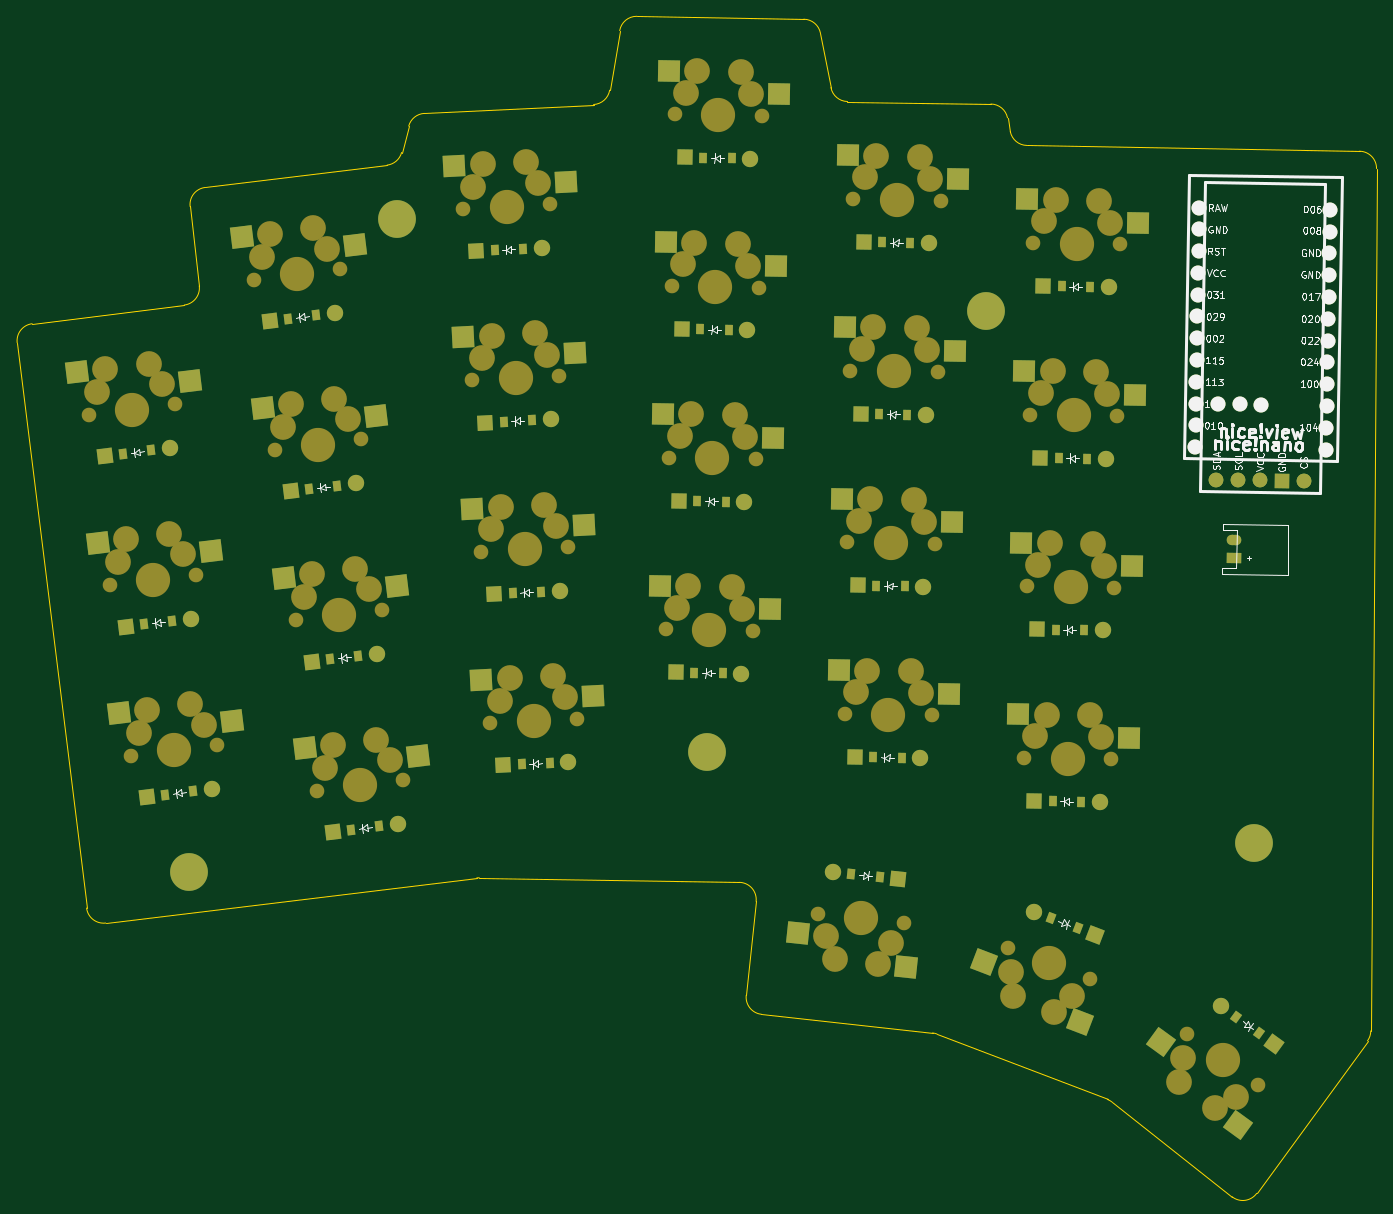
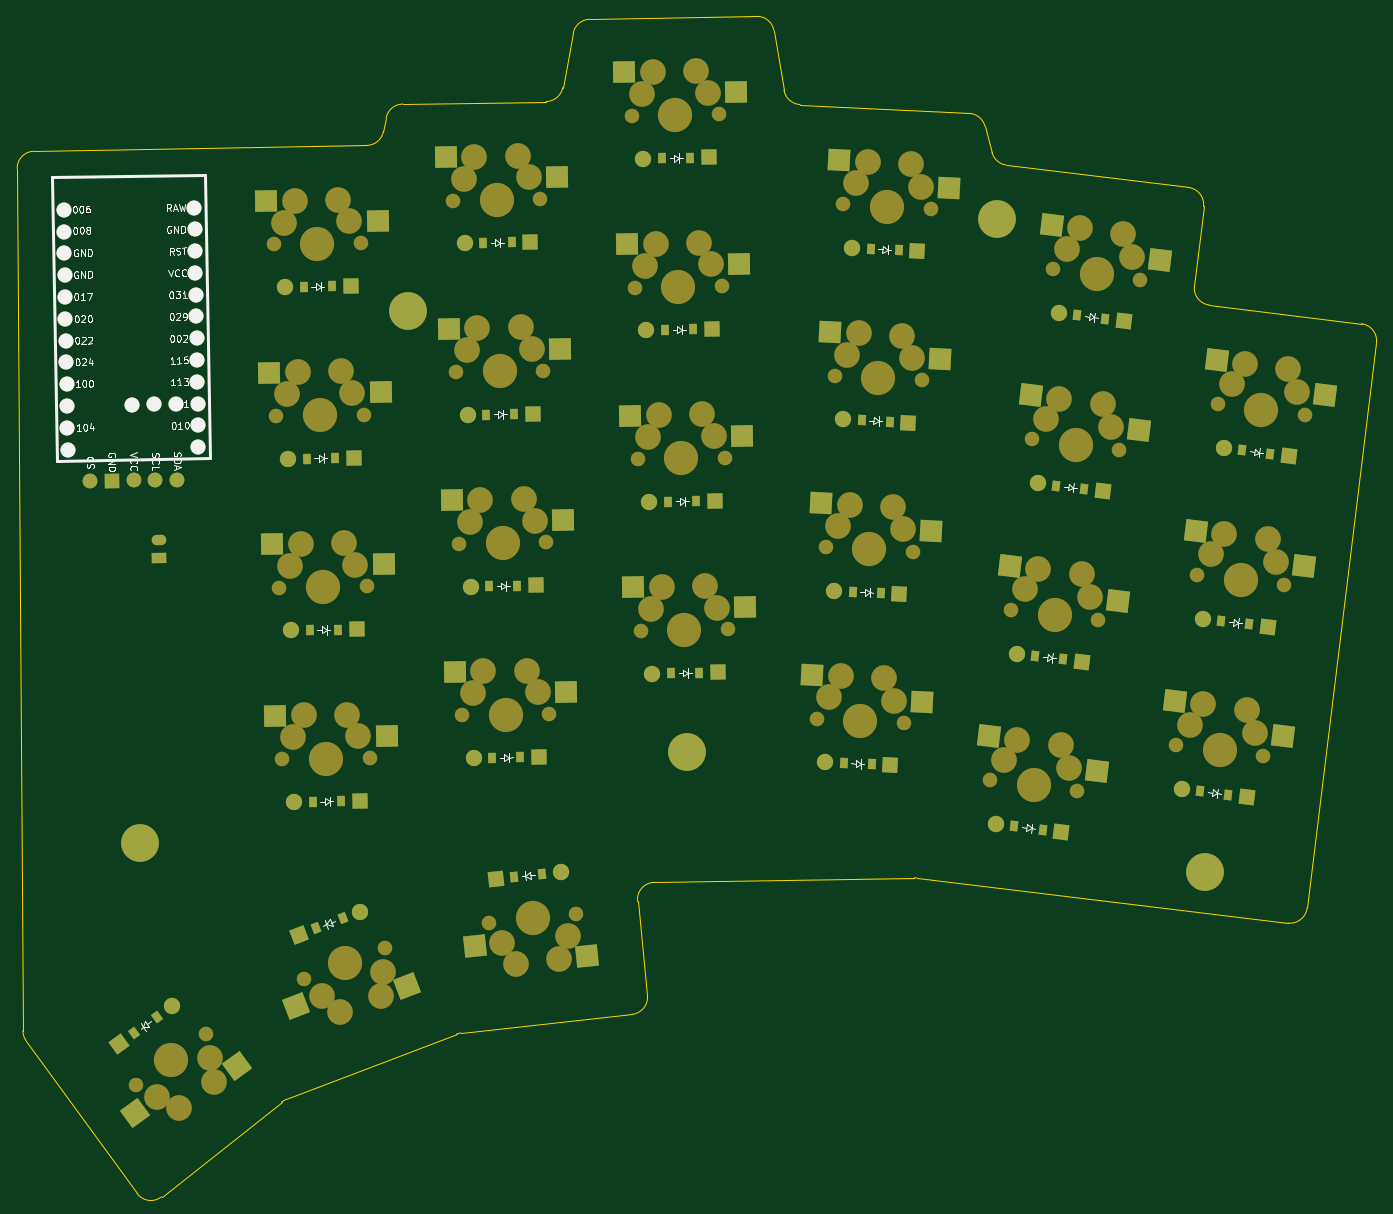
Circuit board: 9 layer files. Board 158.4 x 137.5 mm.
- bottom_copper: proto1-B_Cu.gbr (14174 bytes)
- bottom_mask: proto1-B_Mask.gbr (14172 bytes)
- paste: proto1-B_Paste.gbr (4887 bytes)
- bottom_silk: proto1-B_SilkS.gbr (58816 bytes)
- outline: proto1-Edge_Cuts.gbr (3129 bytes)
- top_copper: proto1-F_Cu.gbr (14866 bytes)
- top_mask: proto1-F_Mask.gbr (14041 bytes)
- paste: proto1-F_Paste.gbr (4886 bytes)
- top_silk: proto1-F_SilkS.gbr (67930 bytes)

=== bottom_copper: proto1-B_Cu.gbr (14174 bytes, source omitted) ===
=== bottom_mask: proto1-B_Mask.gbr (14172 bytes, source omitted) ===
=== paste: proto1-B_Paste.gbr ===
%TF.GenerationSoftware,KiCad,Pcbnew,9.0.0*%
%TF.CreationDate,2025-03-06T12:11:22-05:00*%
%TF.ProjectId,proto1,70726f74-6f31-42e6-9b69-6361645f7063,v1.0.0*%
%TF.SameCoordinates,Original*%
%TF.FileFunction,Paste,Bot*%
%TF.FilePolarity,Positive*%
%FSLAX46Y46*%
G04 Gerber Fmt 4.6, Leading zero omitted, Abs format (unit mm)*
G04 Created by KiCad (PCBNEW 9.0.0) date 2025-03-06 12:11:22*
%MOMM*%
%LPD*%
G01*
G04 APERTURE LIST*
G04 Aperture macros list*
%AMRotRect*
0 Rectangle, with rotation*
0 The origin of the aperture is its center*
0 $1 length*
0 $2 width*
0 $3 Rotation angle, in degrees counterclockwise*
0 Add horizontal line*
21,1,$1,$2,0,0,$3*%
G04 Aperture macros list end*
%ADD10RotRect,2.550000X2.500000X7.000000*%
%ADD11RotRect,2.550000X2.500000X3.000000*%
%ADD12RotRect,2.550000X2.500000X359.000000*%
%ADD13RotRect,2.550000X2.500000X174.000000*%
%ADD14RotRect,2.550000X2.500000X159.000000*%
%ADD15RotRect,2.550000X2.500000X144.000000*%
%ADD16RotRect,0.900000X1.200000X7.000000*%
%ADD17RotRect,0.900000X1.200000X3.000000*%
%ADD18RotRect,0.900000X1.200000X359.000000*%
%ADD19RotRect,0.900000X1.200000X174.000000*%
%ADD20RotRect,0.900000X1.200000X159.000000*%
%ADD21RotRect,0.900000X1.200000X144.000000*%
G04 APERTURE END LIST*
D10*
%TO.C,S1*%
X135616279Y-136953363D03*
X148137375Y-132856891D03*
%TD*%
%TO.C,S2*%
X133178892Y-117102440D03*
X145699988Y-113005968D03*
%TD*%
%TO.C,S3*%
X130741505Y-97251517D03*
X143262601Y-93155045D03*
%TD*%
%TO.C,S4*%
X157276273Y-141044166D03*
X169797369Y-136947694D03*
%TD*%
%TO.C,S5*%
X154838886Y-121193243D03*
X167359982Y-117096771D03*
%TD*%
%TO.C,S6*%
X152401499Y-101342320D03*
X164922595Y-97245848D03*
%TD*%
%TO.C,S7*%
X149964112Y-81491397D03*
X162485208Y-77394925D03*
%TD*%
D11*
%TO.C,S8*%
X177643909Y-133014083D03*
X190420260Y-129801017D03*
%TD*%
%TO.C,S9*%
X176597190Y-113041492D03*
X189373541Y-109828426D03*
%TD*%
%TO.C,S10*%
X175550471Y-93068901D03*
X188326822Y-89855835D03*
%TD*%
%TO.C,S11*%
X174503752Y-73096311D03*
X187280103Y-69883245D03*
%TD*%
D12*
%TO.C,S12*%
X198286570Y-121930503D03*
X211255930Y-119616497D03*
%TD*%
%TO.C,S13*%
X198635618Y-101933549D03*
X211604978Y-99619543D03*
%TD*%
%TO.C,S14*%
X198984666Y-81936595D03*
X211954026Y-79622589D03*
%TD*%
%TO.C,S15*%
X199333714Y-61939641D03*
X212303074Y-59625635D03*
%TD*%
%TO.C,S16*%
X219117574Y-131795557D03*
X232086934Y-129481551D03*
%TD*%
%TO.C,S17*%
X219466622Y-111798603D03*
X232435982Y-109484597D03*
%TD*%
%TO.C,S18*%
X219815670Y-91801649D03*
X232785030Y-89487643D03*
%TD*%
%TO.C,S19*%
X220164718Y-71804695D03*
X233134078Y-69490689D03*
%TD*%
%TO.C,S20*%
X240031476Y-136911334D03*
X253000836Y-134597328D03*
%TD*%
%TO.C,S21*%
X240380525Y-116914380D03*
X253349885Y-114600374D03*
%TD*%
%TO.C,S22*%
X240729573Y-96917426D03*
X253698933Y-94603420D03*
%TD*%
%TO.C,S23*%
X241078621Y-76920472D03*
X254047981Y-74606466D03*
%TD*%
D13*
%TO.C,S24*%
X229773775Y-161423878D03*
X216652088Y-162598724D03*
%TD*%
D14*
%TO.C,S25*%
X250610755Y-168354213D03*
X237632106Y-166092885D03*
%TD*%
D15*
%TO.C,S26*%
X269383742Y-180888720D03*
X257432605Y-175345323D03*
%TD*%
D16*
%TO.C,D1*%
X145205065Y-143372632D03*
X141929663Y-143774800D03*
%TD*%
%TO.C,D2*%
X142767678Y-123521709D03*
X139492276Y-123923877D03*
%TD*%
%TO.C,D3*%
X140330291Y-103670786D03*
X137054889Y-104072954D03*
%TD*%
%TO.C,D4*%
X166865059Y-147463435D03*
X163589657Y-147865603D03*
%TD*%
%TO.C,D5*%
X164427672Y-127612512D03*
X161152270Y-128014680D03*
%TD*%
%TO.C,D6*%
X161990285Y-107761589D03*
X158714883Y-108163757D03*
%TD*%
%TO.C,D7*%
X159552898Y-87910666D03*
X156277496Y-88312834D03*
%TD*%
D17*
%TO.C,D8*%
X186761552Y-140086595D03*
X183466074Y-140259303D03*
%TD*%
%TO.C,D9*%
X185714833Y-120114005D03*
X182419355Y-120286713D03*
%TD*%
%TO.C,D10*%
X184668114Y-100141414D03*
X181372636Y-100314122D03*
%TD*%
%TO.C,D11*%
X183621395Y-80168823D03*
X180325917Y-80341531D03*
%TD*%
D18*
%TO.C,D12*%
X206888649Y-129621801D03*
X203589151Y-129564209D03*
%TD*%
%TO.C,D13*%
X207237697Y-109624847D03*
X203938199Y-109567255D03*
%TD*%
%TO.C,D14*%
X207586745Y-89627893D03*
X204287247Y-89570301D03*
%TD*%
%TO.C,D15*%
X207935793Y-69630939D03*
X204636295Y-69573347D03*
%TD*%
%TO.C,D16*%
X227719653Y-139486854D03*
X224420155Y-139429262D03*
%TD*%
%TO.C,D17*%
X228068701Y-119489900D03*
X224769203Y-119432308D03*
%TD*%
%TO.C,D18*%
X228417749Y-99492946D03*
X225118251Y-99435354D03*
%TD*%
%TO.C,D19*%
X228766797Y-79495992D03*
X225467299Y-79438400D03*
%TD*%
%TO.C,D20*%
X248633555Y-144602631D03*
X245334057Y-144545039D03*
%TD*%
%TO.C,D21*%
X248982604Y-124605677D03*
X245683106Y-124548085D03*
%TD*%
%TO.C,D22*%
X249331652Y-104608723D03*
X246032154Y-104551131D03*
%TD*%
%TO.C,D23*%
X249680700Y-84611769D03*
X246381202Y-84554177D03*
%TD*%
D19*
%TO.C,D24*%
X221874771Y-153012127D03*
X225156693Y-153357071D03*
%TD*%
D20*
%TO.C,D25*%
X245158023Y-158184673D03*
X248238839Y-159367287D03*
%TD*%
D21*
%TO.C,D26*%
X266748880Y-169654427D03*
X269418636Y-171594119D03*
%TD*%
M02*

=== bottom_silk: proto1-B_SilkS.gbr (58816 bytes, source omitted) ===
=== outline: proto1-Edge_Cuts.gbr ===
%TF.GenerationSoftware,KiCad,Pcbnew,9.0.0*%
%TF.CreationDate,2025-03-06T12:11:22-05:00*%
%TF.ProjectId,proto1,70726f74-6f31-42e6-9b69-6361645f7063,v1.0.0*%
%TF.SameCoordinates,Original*%
%TF.FileFunction,Profile,NP*%
%FSLAX46Y46*%
G04 Gerber Fmt 4.6, Leading zero omitted, Abs format (unit mm)*
G04 Created by KiCad (PCBNEW 9.0.0) date 2025-03-06 12:11:22*
%MOMM*%
%LPD*%
G01*
G04 APERTURE LIST*
%TA.AperFunction,Profile*%
%ADD10C,0.150000*%
%TD*%
G04 APERTURE END LIST*
D10*
X132772118Y-156991527D02*
X124685820Y-91133919D01*
X126427174Y-88905088D02*
X144158992Y-86727895D01*
X145902122Y-84513996D02*
X144834700Y-75244917D01*
X146577830Y-73031018D02*
X167786356Y-70426939D01*
X169473815Y-68961920D02*
X170304929Y-65875732D01*
X172131455Y-64398547D02*
X191849772Y-63365154D01*
X193717328Y-61700038D02*
X194887235Y-54753272D01*
X196894367Y-53085720D02*
X216347114Y-53425269D01*
X218276201Y-55047162D02*
X219497006Y-61393477D01*
X221426094Y-63015370D02*
X238144582Y-63307192D01*
X240069771Y-64909351D02*
X240398198Y-66528698D01*
X242323387Y-68130857D02*
X281102793Y-68807754D01*
X283067844Y-70820751D02*
X282399612Y-171294666D01*
X282017690Y-172456935D02*
X269100290Y-190236211D01*
X266243323Y-190630686D02*
X252248995Y-179587669D01*
X251726797Y-179290554D02*
X231853827Y-171662035D01*
X231353945Y-171540987D02*
X211400246Y-169364633D01*
X209628057Y-167167367D02*
X210780559Y-156202039D01*
X208826894Y-153993295D02*
X178520013Y-153457106D01*
X178243068Y-153471435D02*
X134998777Y-158733146D01*
X124685819Y-91133919D02*
G75*
G02*
X126427174Y-88905088I1985093J243738D01*
G01*
X145902121Y-84513996D02*
G75*
G02*
X144158992Y-86727895I-1986868J-228807D01*
G01*
X144834700Y-75244918D02*
G75*
G02*
X146577830Y-73031018I1986869J228807D01*
G01*
X169473815Y-68961920D02*
G75*
G02*
X167786356Y-70426939I-1931198J520074D01*
G01*
X170304930Y-65875732D02*
G75*
G02*
X172131455Y-64398547I1931197J-520074D01*
G01*
X193717327Y-61700038D02*
G75*
G02*
X191849772Y-63365154I-1972227J332143D01*
G01*
X194887235Y-54753271D02*
G75*
G02*
X196894367Y-53085720I1972227J-332144D01*
G01*
X216347114Y-53425269D02*
G75*
G02*
X218276201Y-55047162I-34905J-1999695D01*
G01*
X221426094Y-63015369D02*
G75*
G02*
X219497006Y-61393477I34904J1999695D01*
G01*
X238144583Y-63307192D02*
G75*
G02*
X240069771Y-64909351I-34905J-1999695D01*
G01*
X242323387Y-68130858D02*
G75*
G02*
X240398198Y-66528698I34905J1999696D01*
G01*
X281102794Y-68807753D02*
G75*
G02*
X283067844Y-70820751I-34906J-1999696D01*
G01*
X282399611Y-171294666D02*
G75*
G02*
X282017690Y-172456935I-1999955J13301D01*
G01*
X269100290Y-190236210D02*
G75*
G02*
X266243323Y-190630686I-1618034J1175570D01*
G01*
X251726797Y-179290554D02*
G75*
G02*
X252248995Y-179587669I-716736J-1867161D01*
G01*
X231353945Y-171540987D02*
G75*
G02*
X231853826Y-171662035I-216854J-1988209D01*
G01*
X211400247Y-169364633D02*
G75*
G02*
X209628057Y-167167367I216854J1988209D01*
G01*
X208826893Y-153993295D02*
G75*
G02*
X210780559Y-156202039I-35378J-1999687D01*
G01*
X178243068Y-153471435D02*
G75*
G02*
X178520013Y-153457106I241566J-1985358D01*
G01*
X134998776Y-158733146D02*
G75*
G02*
X132772118Y-156991527I-241566J1985357D01*
G01*
M02*

=== top_copper: proto1-F_Cu.gbr (14866 bytes, source omitted) ===
=== top_mask: proto1-F_Mask.gbr (14041 bytes, source omitted) ===
=== paste: proto1-F_Paste.gbr ===
%TF.GenerationSoftware,KiCad,Pcbnew,9.0.0*%
%TF.CreationDate,2025-03-06T12:11:22-05:00*%
%TF.ProjectId,proto1,70726f74-6f31-42e6-9b69-6361645f7063,v1.0.0*%
%TF.SameCoordinates,Original*%
%TF.FileFunction,Paste,Top*%
%TF.FilePolarity,Positive*%
%FSLAX46Y46*%
G04 Gerber Fmt 4.6, Leading zero omitted, Abs format (unit mm)*
G04 Created by KiCad (PCBNEW 9.0.0) date 2025-03-06 12:11:22*
%MOMM*%
%LPD*%
G01*
G04 APERTURE LIST*
G04 Aperture macros list*
%AMRotRect*
0 Rectangle, with rotation*
0 The origin of the aperture is its center*
0 $1 length*
0 $2 width*
0 $3 Rotation angle, in degrees counterclockwise*
0 Add horizontal line*
21,1,$1,$2,0,0,$3*%
G04 Aperture macros list end*
%ADD10RotRect,2.550000X2.500000X7.000000*%
%ADD11RotRect,2.550000X2.500000X3.000000*%
%ADD12RotRect,2.550000X2.500000X359.000000*%
%ADD13RotRect,2.550000X2.500000X174.000000*%
%ADD14RotRect,2.550000X2.500000X159.000000*%
%ADD15RotRect,2.550000X2.500000X144.000000*%
%ADD16RotRect,0.900000X1.200000X7.000000*%
%ADD17RotRect,0.900000X1.200000X3.000000*%
%ADD18RotRect,0.900000X1.200000X359.000000*%
%ADD19RotRect,0.900000X1.200000X174.000000*%
%ADD20RotRect,0.900000X1.200000X159.000000*%
%ADD21RotRect,0.900000X1.200000X144.000000*%
G04 APERTURE END LIST*
D10*
%TO.C,S1*%
X149680658Y-135226474D03*
X136540466Y-134280812D03*
%TD*%
%TO.C,S2*%
X147243271Y-115375551D03*
X134103079Y-114429889D03*
%TD*%
%TO.C,S3*%
X144805884Y-95524628D03*
X131665692Y-94578966D03*
%TD*%
%TO.C,S4*%
X171340652Y-139317277D03*
X158200460Y-138371615D03*
%TD*%
%TO.C,S5*%
X168903265Y-119466354D03*
X155763073Y-118520692D03*
%TD*%
%TO.C,S6*%
X166465878Y-99615431D03*
X153325686Y-98669769D03*
%TD*%
%TO.C,S7*%
X164028491Y-79764508D03*
X150888299Y-78818846D03*
%TD*%
D11*
%TO.C,S8*%
X191794490Y-132272483D03*
X178752273Y-130412511D03*
%TD*%
%TO.C,S9*%
X190747771Y-112299892D03*
X177705554Y-110439920D03*
%TD*%
%TO.C,S10*%
X189701052Y-92327301D03*
X176658835Y-90467329D03*
%TD*%
%TO.C,S11*%
X188654333Y-72354711D03*
X175612116Y-70494739D03*
%TD*%
D12*
%TO.C,S12*%
X212454412Y-122177803D03*
X199573710Y-119412583D03*
%TD*%
%TO.C,S13*%
X212803460Y-102180849D03*
X199922758Y-99415629D03*
%TD*%
%TO.C,S14*%
X213152508Y-82183895D03*
X200271806Y-79418675D03*
%TD*%
%TO.C,S15*%
X213501556Y-62186941D03*
X200620854Y-59421721D03*
%TD*%
%TO.C,S16*%
X233285416Y-132042857D03*
X220404714Y-129277637D03*
%TD*%
%TO.C,S17*%
X233634464Y-112045903D03*
X220753762Y-109280683D03*
%TD*%
%TO.C,S18*%
X233983512Y-92048949D03*
X221102810Y-89283729D03*
%TD*%
%TO.C,S19*%
X234332560Y-72051995D03*
X221451858Y-69286775D03*
%TD*%
%TO.C,S20*%
X254199318Y-137158634D03*
X241318616Y-134393414D03*
%TD*%
%TO.C,S21*%
X254548367Y-117161680D03*
X241667665Y-114396460D03*
%TD*%
%TO.C,S22*%
X254897415Y-97164726D03*
X242016713Y-94399506D03*
%TD*%
%TO.C,S23*%
X255246463Y-77167772D03*
X242365761Y-74402552D03*
%TD*%
D13*
%TO.C,S24*%
X215681400Y-159942709D03*
X228272082Y-163820035D03*
%TD*%
D14*
%TO.C,S25*%
X237381920Y-163276139D03*
X248540060Y-170280056D03*
%TD*%
D15*
%TO.C,S26*%
X257919971Y-172559803D03*
X266885159Y-182213006D03*
%TD*%
D16*
%TO.C,D1*%
X141929663Y-143774800D03*
X145205065Y-143372632D03*
%TD*%
%TO.C,D2*%
X139492276Y-123923877D03*
X142767678Y-123521709D03*
%TD*%
%TO.C,D3*%
X137054889Y-104072954D03*
X140330291Y-103670786D03*
%TD*%
%TO.C,D4*%
X163589657Y-147865603D03*
X166865059Y-147463435D03*
%TD*%
%TO.C,D5*%
X161152270Y-128014680D03*
X164427672Y-127612512D03*
%TD*%
%TO.C,D6*%
X158714883Y-108163757D03*
X161990285Y-107761589D03*
%TD*%
%TO.C,D7*%
X156277496Y-88312834D03*
X159552898Y-87910666D03*
%TD*%
D17*
%TO.C,D8*%
X183466074Y-140259303D03*
X186761552Y-140086595D03*
%TD*%
%TO.C,D9*%
X182419355Y-120286713D03*
X185714833Y-120114005D03*
%TD*%
%TO.C,D10*%
X181372636Y-100314122D03*
X184668114Y-100141414D03*
%TD*%
%TO.C,D11*%
X180325917Y-80341531D03*
X183621395Y-80168823D03*
%TD*%
D18*
%TO.C,D12*%
X203589151Y-129564209D03*
X206888649Y-129621801D03*
%TD*%
%TO.C,D13*%
X203938199Y-109567255D03*
X207237697Y-109624847D03*
%TD*%
%TO.C,D14*%
X204287247Y-89570301D03*
X207586745Y-89627893D03*
%TD*%
%TO.C,D15*%
X204636295Y-69573347D03*
X207935793Y-69630939D03*
%TD*%
%TO.C,D16*%
X224420155Y-139429262D03*
X227719653Y-139486854D03*
%TD*%
%TO.C,D17*%
X224769203Y-119432308D03*
X228068701Y-119489900D03*
%TD*%
%TO.C,D18*%
X225118251Y-99435354D03*
X228417749Y-99492946D03*
%TD*%
%TO.C,D19*%
X225467299Y-79438400D03*
X228766797Y-79495992D03*
%TD*%
%TO.C,D20*%
X245334057Y-144545039D03*
X248633555Y-144602631D03*
%TD*%
%TO.C,D21*%
X245683106Y-124548085D03*
X248982604Y-124605677D03*
%TD*%
%TO.C,D22*%
X246032154Y-104551131D03*
X249331652Y-104608723D03*
%TD*%
%TO.C,D23*%
X246381202Y-84554177D03*
X249680700Y-84611769D03*
%TD*%
D19*
%TO.C,D24*%
X225156693Y-153357071D03*
X221874771Y-153012127D03*
%TD*%
D20*
%TO.C,D25*%
X248238839Y-159367287D03*
X245158023Y-158184673D03*
%TD*%
D21*
%TO.C,D26*%
X269418636Y-171594119D03*
X266748880Y-169654427D03*
%TD*%
M02*

=== top_silk: proto1-F_SilkS.gbr (67930 bytes, source omitted) ===
